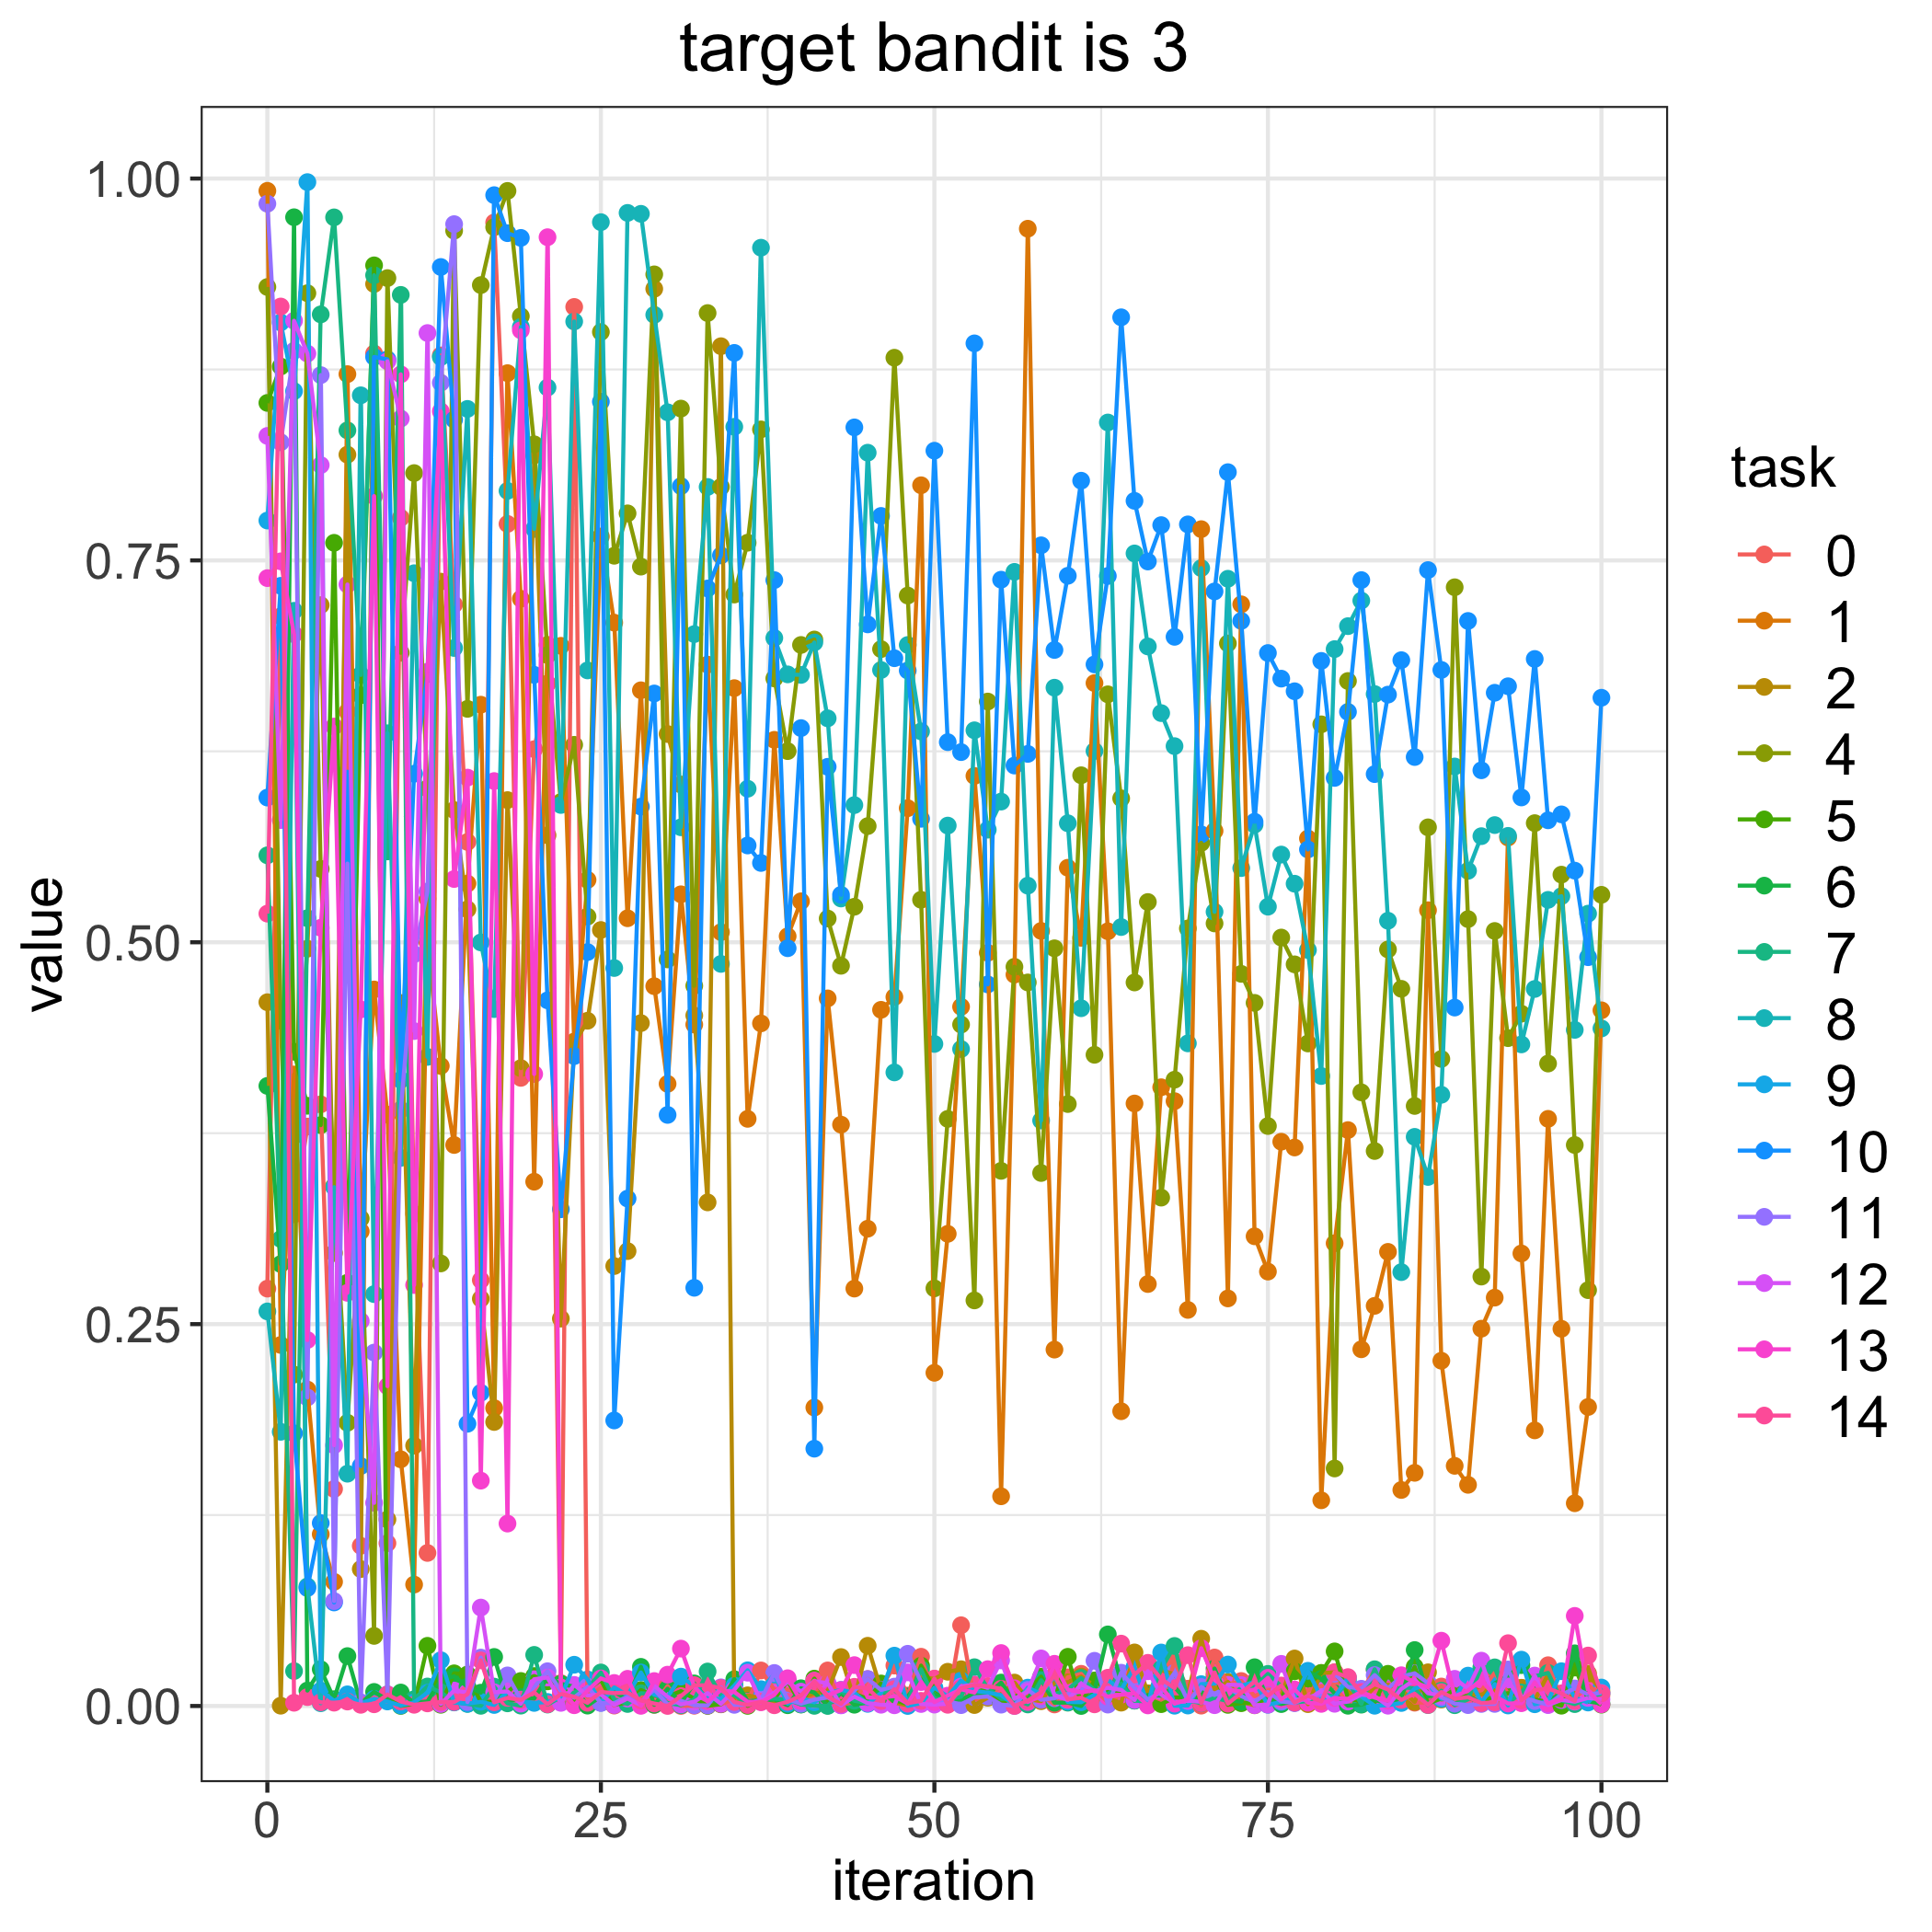

Source data for this figure (header and first rows):
, 0.0, 1.0, 2.0, 4.0, 5.0, 6.0, 7.0, 8.0, 9.0, 10.0, 11.0, 12.0, 13.0, 14.0
0, 0.2732, 0.9919, 0.4608, 0.929, 0.8531, 0.406, 0.5569, 0.2583, 0.7761, 0.5947, 0.9835, 0.8315, 0.7384, 0.5187
1, 0.7134, 0.2364, 0.0001905, 0.4487, 0.8769, 0.2893, 0.3057, 0.1795, 0.9058, 0.7334, 0.8274, 0.58, 0.7494, 0.9162
2, 0.3219, 0.4134, 0.3732, 0.217, 0.4283, 0.9747, 0.02286, 0.717, 0.8608, 0.1785, 0.8872, 0.9069, 0.7016, 0.002125
3, 0.3793, 0.2072, 0.4958, 0.9249, 0.393, 0.01011, 0.5158, 0.07829, 0.9977, 0.07719, 0.202, 0.8854, 0.2396, 0.005836
4, 0.3939, 0.1125, 0.7207, 0.548, 0.3803, 0.02405, 0.9111, 0.001814, 0.01012, 0.1198, 0.8713, 0.8124, 0.5095, 0.002437
5, 0.1421, 0.0813, 0.2965, 0.3404, 0.7615, 0.00444, 0.9746, 0.3397, 0.003384, 0.06779, 0.06868, 0.1707, 0.6412, 0.00218
6, 0.651, 0.8719, 0.8192, 0.1854, 0.2771, 0.03266, 0.8351, 0.1521, 0.007622, 0.6116, 0.5515, 0.7342, 0.2705, 0.002919
7, 0.1049, 0.3107, 0.08963, 0.3191, 0.6617, 0.0018, 0.675, 0.8581, 0.001883, 0.1571, 0.002397, 0.2521, 0.456, 0.0007798
8, 0.8855, 0.4691, 0.931, 0.04589, 0.9432, 0.009217, 0.9367, 0.2697, 0.00465, 0.8832, 0.2314, 0.133, 0.7921, 0.001124
9, 0.1066, 0.3871, 0.1221, 0.9348, 0.006684, 0.00405, 0.5595, 0.6368, 0.002961, 0.8816, 0.007684, 0.8804, 0.2094, 0.007519
10, 0.7779, 0.1615, 0.4602, 0.6895, 5.4875671435998976e-05, 0.008823, 0.9238, 0.3588, 0.0003039, 0.4099, 0.3904, 0.8428, 0.8718, 0.002943
11, 0.3223, 0.0795, 0.1705, 0.8072, 0.001433, 0.0022, 0.004409, 0.7416, 0.002344, 0.6103, 0.4922, 0.4419, 0.2756, 0.0008053
12, 0.1002, 0.4999, 0.5284, 0.6007, 0.0394, 0.002999, 0.01276, 0.425, 0.008682, 0.6755, 0.5332, 0.8989, 0.6771, 0.001709
13, 0.8842, 0.419, 0.7361, 0.2897, 0.0008042, 0.01689, 0.008995, 0.8831, 0.02996, 0.9421, 0.8663, 0.001287, 0.8476, 0.00264
14, 0.7211, 0.3673, 0.5865, 0.9659, 0.02139, 0.01943, 0.002512, 0.6927, 0.002335, 0.8421, 0.9701, 0.0101, 0.5414, 0.002628
15, 0.5657, 0.5384, 0.5216, 0.6528, 0.02063, 0.01267, 0.001354, 0.8492, 0.001516, 0.1848, 0.002603, 0.008876, 0.6078, 0.00775
16, 0.2788, 0.6555, 0.2666, 0.9302, 0.002635, 0.008705, 0.0001233, 0.4999, 0.002758, 0.2051, 0.0317, 0.06444, 0.1475, 0.02988
17, 0.9712, 0.195, 0.1859, 0.9682, 0.002857, 0.03211, 0.01268, 0.4562, 0.0006717, 0.9891, 0.003917, 0.00898, 0.6055, 0.00241
18, 0.7739, 0.8726, 0.5931, 0.9919, 0.00913, 0.002545, 0.001739, 0.7955, 0.009238, 0.9642, 0.02002, 0.009581, 0.1194, 0.005298
19, 0.4112, 0.7249, 0.4176, 0.9099, 0.01638, 0.005778, 0.0002396, 0.9028, 0.003051, 0.9611, 0.004191, 0.001537, 0.9007, 0.003973
20, 0.6264, 0.3432, 0.8188, 0.826, 0.0196, 0.004843, 0.03346, 0.7706, 0.002016, 0.6751, 0.01238, 0.01752, 0.4138, 0.008857
21, 0.6694, 0.6947, 0.5701, 0.688, 0.01612, 0.01873, 0.0009491, 0.8632, 0.002653, 0.462, 0.02276, 0.01865, 0.9616, 0.001166
22, 0.01495, 0.6941, 0.2536, 0.5918, 0.01439, 0.01453, 0.005826, 0.5899, 0.00554, 0.3252, 0.009857, 0.00205, 0.0121, 0.00782
23, 0.9159, 0.435, 0.4336, 0.6293, 0.001992, 0.01259, 0.008847, 0.9064, 0.02701, 0.4255, 0.005453, 0.0138, 0.0004947, 0.006069
24, 0.005995, 0.5408, 0.4486, 0.5168, 0.01076, 0.0002474, 0.0114, 0.678, 0.01738, 0.4936, 0.01264, 0.006863, 0.01008, 0.002095
25, 0.01169, 0.7656, 0.508, 0.8995, 0.01703, 0.00626, 0.02194, 0.9714, 0.002105, 0.8539, 0.001999, 0.007497, 0.01807, 0.009176
26, 0.0002729, 0.7092, 0.288, 0.753, 0.0009195, 0.009095, 0.004408, 0.4831, 0.01217, 0.1869, 0.001835, 0.0006299, 0.01507, 0.008432
27, 0.008891, 0.5157, 0.2978, 0.7808, 0.002105, 0.00451, 0.001323, 0.9775, 0.007037, 0.3322, 0.006167, 0.004879, 0.0178, 0.008797
28, 0.006018, 0.665, 0.4471, 0.7459, 0.01044, 0.02563, 0.008356, 0.9769, 0.02194, 0.5888, 0.002557, 0.0005122, 0.0001054, 0.003668
29, 0.0007496, 0.4712, 0.9278, 0.9373, 0.006706, 0.0008334, 0.007912, 0.9108, 0.007348, 0.6629, 0.01083, 0.01322, 0.01633, 0.001601
30, 0.01309, 0.4073, 0.6363, 0.4888, 0.006131, 0.0113, 0.001931, 0.847, 0.005927, 0.387, 0.0009345, 0.005989, 0.02051, 3.6332732393262205e-05
31, 5.033140174778507e-05, 0.5314, 0.6033, 0.8494, 0.009746, 0.002084, 0.0005471, 0.5753, 0.01923, 0.7986, 0.003422, 0.001028, 0.03757, 0.006495
32, 0.0001754, 0.4461, 0.4521, 0.4715, 0.004838, 0.01478, 0.00428, 0.7018, 0.01308, 0.2738, 0.0004709, 0.002855, 0.01276, 0.01365
33, 0.0001494, 0.6818, 0.3297, 0.9119, 0.0001523, 0.004109, 0.02258, 0.7981, 0.004882, 0.7316, 0.0003656, 0.008447, 0.003024, 0.01342
34, 0.001084, 0.5066, 0.8902, 0.7981, 0.001233, 0.002504, 0.006727, 0.4858, 0.004667, 0.7533, 0.01219, 0.001381, 0.01047, 0.01172
35, 0.004643, 0.6664, 0.001334, 0.7276, 0.01444, 0.01754, 0.007203, 0.8375, 0.01334, 0.8859, 0.00076, 0.01058, 0.009197, 0.002613
36, 0.002529, 0.3844, 0.006979, 0.7616, 8.292599769573971e-05, 0.003224, 0.001127, 0.6005, 0.02337, 0.5634, 0.0009531, 0.02179, 0.002805, 0.0006587
37, 0.02327, 0.4469, 0.004988, 0.8358, 0.00484, 0.003688, 0.004819, 0.9547, 0.01101, 0.5519, 0.004242, 0.003123, 0.002436, 0.002744
38, 0.01067, 0.6325, 0.001335, 0.6727, 0.004591, 0.004173, 0.004827, 0.6992, 0.02063, 0.7371, 0.02162, 0.008622, 0.007293, 0.0004768
39, 0.0108, 0.5039, 0.002946, 0.6251, 0.01639, 0.000501, 0.004068, 0.6754, 0.001501, 0.4961, 0.004399, 0.01598, 0.01818, 0.002717
40, 0.007232, 0.5268, 0.005454, 0.6946, 0.001015, 0.01162, 0.0009919, 0.675, 0.005318, 0.6402, 0.001459, 0.009407, 0.003203, 0.006805
41, 0.005726, 0.1954, 0.008193, 0.6982, 0.01792, 0.008692, 0.0001059, 0.6963, 0.002414, 0.1685, 0.004182, 0.01635, 0.01658, 0.01593
42, 0.02329, 0.4632, 0.009807, 0.5155, 0.003103, 0.0003305, 6.63424346084428e-05, 0.6466, 0.008504, 0.6149, 0.005616, 0.01483, 0.007033, 0.006149
43, 0.0006933, 0.3806, 0.03204, 0.4846, 0.002784, 0.008446, 0.009788, 0.5287, 0.0105, 0.5311, 0.0005814, 0.0004245, 0.01047, 0.001292
44, 0.002502, 0.2733, 0.004529, 0.5232, 0.007895, 0.0008314, 0.003434, 0.5898, 0.008729, 0.8371, 0.01019, 0.006126, 0.02676, 0.01256
45, 0.01765, 0.3125, 0.03943, 0.576, 0.004726, 0.002244, 0.001906, 0.8205, 0.001405, 0.7081, 0.01761, 0.001884, 0.00559, 0.0115
46, 0.01152, 0.4558, 0.01044, 0.6919, 0.01474, 0.01071, 0.00871, 0.6782, 0.008428, 0.7791, 0.01051, 0.0008272, 0.005529, 0.003273
47, 0.02646, 0.4642, 0.002203, 0.8827, 0.003797, 0.002559, 0.01031, 0.4148, 0.03297, 0.686, 0.01268, 0.0004665, 0.006501, 0.01101
48, 0.006808, 0.5878, 0.0004448, 0.727, 0.001309, 0.006216, 0.003313, 0.6946, 2.575398160280466e-05, 0.6779, 0.03418, 0.022, 0.001508, 0.001907
49, 0.03226, 0.7992, 0.01895, 0.5278, 0.02639, 0.0175, 0.02401, 0.638, 0.001925, 0.5808, 0.01588, 0.001305, 0.01576, 0.003347
50, 0.005848, 0.2181, 0.01774, 0.2734, 0.01137, 0.007648, 0.004657, 0.4334, 0.01195, 0.8218, 0.003234, 0.0009144, 0.00258, 0.01793
51, 0.001265, 0.3091, 0.02241, 0.3844, 0.00308, 0.004507, 0.004511, 0.5764, 0.006299, 0.631, 0.00364, 0.001455, 0.006774, 0.0007921
52, 0.05287, 0.4578, 0.02406, 0.4461, 0.01203, 0.004176, 0.006055, 0.4301, 0.01665, 0.6245, 0.0005728, 0.01273, 0.01096, 0.01162
53, 0.004018, 0.6089, 0.0006257, 0.2655, 0.008523, 0.008239, 0.02539, 0.6388, 0.009878, 0.8921, 0.005702, 0.01406, 0.008765, 0.01381
54, 0.006022, 0.4931, 0.005445, 0.6576, 0.01169, 0.007453, 0.01146, 0.5737, 0.008746, 0.4724, 0.006189, 0.01193, 0.02411, 0.01295
55, 0.01288, 0.1373, 0.007743, 0.3504, 0.001938, 0.01533, 0.004736, 0.5921, 0.007127, 0.7374, 0.0008789, 0.02985, 0.03467, 0.01125
56, 0.009844, 0.4788, 0.01533, 0.4839, 0.005955, 0.003008, 0.004431, 0.7425, 0.0006892, 0.6157, 6.160827788646018e-05, 0.004756, 0.01164, 2.7210265191606432e-05
57, 0.006937, 0.9671, 0.004426, 0.4737, 0.01046, 0.004762, 0.00101, 0.5371, 0.01203, 0.6233, 0.01056, 0.009447, 0.002624, 0.003477
58, 0.007598, 0.5074, 0.003151, 0.3489, 0.01922, 0.01738, 0.01678, 0.3833, 0.007966, 0.7599, 0.004073, 0.03114, 0.006518, 0.009107
59, 0.001016, 0.2333, 0.01538, 0.496, 0.004, 0.002164, 0.007697, 0.6667, 0.01936, 0.6914, 0.005073, 0.007149, 0.02763, 0.01984
... 41 more rows
